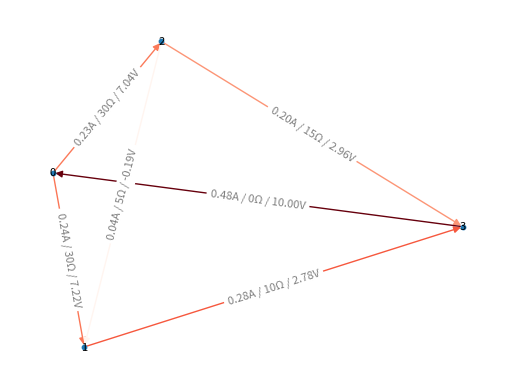

This chart was generated by the following Python code:
import math

import matplotlib.pyplot as plt
import random
import networkx as nx
import numpy as np
from matplotlib import cm as cmx


def generate_circuit(nodes, threshold=0.9):
    gr = nx.connected_watts_strogatz_graph(nodes, 3, 0.5)
    for (u, v) in gr.edges():
        gr.edges[u, v]['weight'] = random.randint(5, 20)
        gr.edges[u, v].update(loops=[], voltage=None, current=None)
    return gr


def show(gr):
    pos = nx.spectral_layout(gr, dim=2)
    # nx.draw(gr, pos, node_size=30)
    attrs = nx.get_edge_attributes(gr, 'current')
    # Set Edge Color based on weight
    edges, labels = zip(*attrs.items())

    nx.draw_networkx(gr, pos, edgelist=edges,  # width=[d['current'] for _, _, d in gr.edges(data=True)],
                     edge_color=labels,
                     node_size=10,
                     edge_cmap=cmx.Reds,
                     font_size=8,
                     )

    # map a dict to format number values
    attrs = {k: "{:.2f}A / {}Ω / {:.2f}V".format(v, gr.edges[k]['weight'], gr.edges[k]['voltage']) for k, v in
             attrs.items()}
    nx.draw_networkx_edge_labels(gr, pos, edge_labels=attrs, font_size=8, alpha=0.5)
    plt.axis('off')
    plt.show()


def add_edge(gr, f, t, w=random.randint(5, 20)):
    gr.add_edge(f, t, loops=[], voltage=None, current=None, weight=w)


def solve(crc):
    # mesh analysis
    meshes = nx.cycle_basis(crc)

    # convert to directed graph, so we can assign loop
    # crc = crc.to_directed(as_view=False)
    res = np.zeros(len(meshes))

    # assign loop no to each edge
    for i, mesh in enumerate(meshes):
        mesh = [*mesh, mesh[0]]
        for f, t in zip(mesh[:-1], mesh[1:]):
            # 1 - forwards flow
            # -1 - backwards flow
            if crc.edges[f, t]['voltage'] is not None:
                res[i] = crc.edges[f, t]['voltage']

            crc.edges[f, t]['loops'].append((i, (f, t)))

    # apply voltage to first loop
    # res[2] = 10
    lin = np.zeros((len(meshes), len(meshes)))

    # perform mesh analysis
    for i, mesh in enumerate(meshes):
        mesh = [*mesh, mesh[0]]
        for f, t in zip(mesh[:-1], mesh[1:]):
            for loop, vec in crc.edges[f, t]['loops']:
                lin[i][loop] += (1 if vec == (f, t) else -1) * crc.edges[f, t]['weight']

    loop_currents = np.linalg.solve(lin, res)

    # calculate current flow for each resistor
    to_remove = []
    for (u, v) in crc.edges():
        current = sum([(1 if vec == (u, v) else -1) * loop_currents[i] for i, vec in crc.edges[u, v]['loops']])
        to_remove.append((v, u) if current > 0 else (u, v))
        edge = crc.edges[u, v]
        edge['current'] = abs(current)
        edge['voltage'] = edge['voltage'] if edge['voltage'] is not None else edge['weight'] * current

    # make graph directed and
    crc = crc.to_directed(as_view=False)

    for u, v in to_remove:
        crc.remove_edge(u, v)
    return loop_currents, crc


# crc = generate_circuit(50)
crc = nx.empty_graph(4)
# add_edge(crc, 0, 1)
# add_edge(crc, 1, 4)
# add_edge(crc, 4, 0)
# add_edge(crc, 1, 2)
# add_edge(crc, 2, 4)
# add_edge(crc, 2, 3)
# add_edge(crc, 3, 4)
# add_edge(crc, 1, 5)
# add_edge(crc, 5, 4)
# edge = random.choice(list(crc.edges))
# print(edge)
# crc.edges[edge]['voltage'] = 10
# crc.edges[edge]['weight'] = 0

add_edge(crc, 0, 3, 0)
crc.edges[0, 3]['voltage'] = 10
add_edge(crc, 0, 1, 30)
add_edge(crc, 0, 2, 30)
add_edge(crc, 1, 2, 5)
add_edge(crc, 1, 3, 10)
add_edge(crc, 2, 3, 15)

currs, graph = solve(crc)
show(graph)
